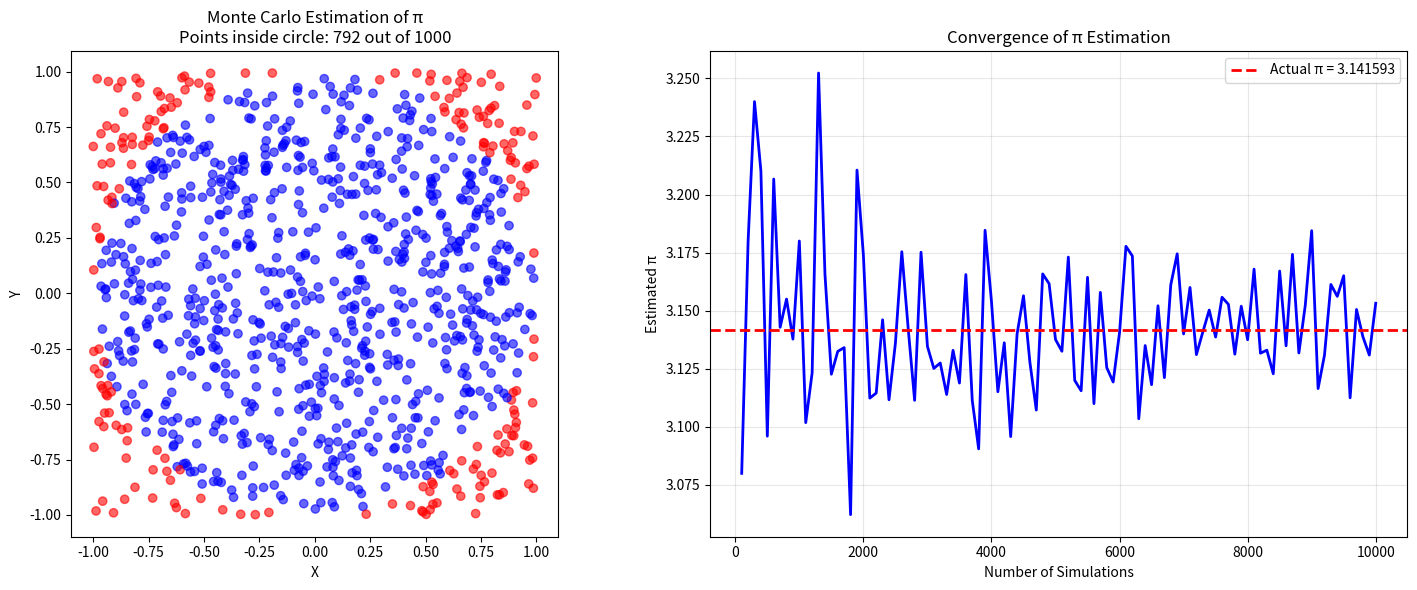

Python code for this plot:
import numpy as np
import matplotlib.pyplot as plt

# Simple Monte Carlo estimation of π
def monte_carlo_pi(n):
    x = np.random.uniform(-1, 1, n)
    y = np.random.uniform(-1, 1, n)
    inside = np.sum(x**2 + y**2 <= 1)
    return 4 * inside / n

# Run simulation
np.random.seed(123)
n_sim = 10000
pi_estimate = monte_carlo_pi(n_sim)
print(f"Estimated π: {pi_estimate:.6f}")
print(f"Actual π: {np.pi:.6f}")
print(f"Error: {abs(pi_estimate - np.pi):.6f}")

# Create visualization
n_vis = 1000
x = np.random.uniform(-1, 1, n_vis)
y = np.random.uniform(-1, 1, n_vis)
inside = x**2 + y**2 <= 1

# Create the plot
fig, (ax1, ax2) = plt.subplots(1, 2, figsize=(15, 6))

# Scatter plot
colors = ['red' if not pt else 'blue' for pt in inside]
ax1.scatter(x, y, c=colors, alpha=0.6)
ax1.set_title(f'Monte Carlo Estimation of π\nPoints inside circle: {np.sum(inside)} out of {n_vis}')
ax1.set_xlabel('X')
ax1.set_ylabel('Y')
ax1.set_aspect('equal')

# Convergence plot
n_values = range(100, 10001, 100)
pi_estimates = [monte_carlo_pi(n) for n in n_values]

ax2.plot(n_values, pi_estimates, 'b-', linewidth=2)
ax2.axhline(y=np.pi, color='red', linestyle='--', linewidth=2, label=f'Actual π = {np.pi:.6f}')
ax2.set_title('Convergence of π Estimation')
ax2.set_xlabel('Number of Simulations')
ax2.set_ylabel('Estimated π')
ax2.legend()
ax2.grid(True, alpha=0.3)

plt.tight_layout()
plt.savefig('monte_carlo_simulation.png', dpi=300, bbox_inches='tight')
plt.show()

print("Simulation complete! Check 'monte_carlo_simulation.png' for the visualization.")
